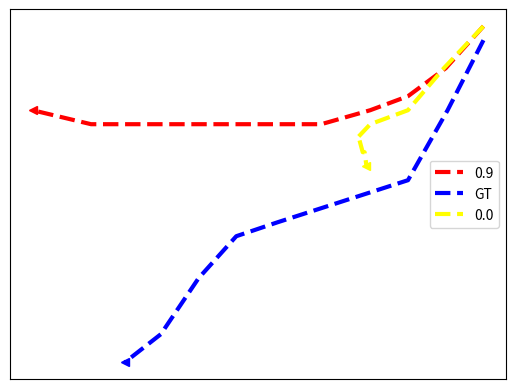

The matplotlib source for this figure: (Note: this script raises an exception after producing the figure.)
import numpy as np
import matplotlib.pyplot as plt

# [redacted]

# 0.9 speed
#xSpeed01 = np.asarray([255, 235, 215, 195, 169, 140, 109, 78, 47, 16, -15, -46])
#ySpeed01 = np.asarray([353, 350, 348, 347, 346, 346, 346, 346, 346, 347, 347, 347])
xSpeed01 = np.asarray([255, 235, 215, 195, 169, 140, 109, 78, 47, 16])
ySpeed01 = np.asarray([353, 350, 348, 347, 346, 346, 346, 346, 346, 347])

# GT speed
xSpeedGT = np.asarray([255, 236, 215, 192, 169, 146, 124, 104, 84, 65])
ySpeedGT = np.asarray([352, 347, 342, 341, 340, 339, 338, 335, 331, 329])

# Stopping after 4th frame
xSpeed03 = np.asarray([255, 234, 215, 195, 188, 189, 191, 192, 193])
ySpeed03 = np.asarray([353, 350, 347, 346, 345, 345, 344, 344, 343])


plt.plot(xSpeed01,ySpeed01,zorder=1, color='red', label='0.9', linewidth=3, linestyle='--')
plt.plot(xSpeedGT,ySpeedGT,zorder=1, color='blue', label='GT', linewidth=3, linestyle='--')
plt.plot(xSpeed03,ySpeed03,zorder=1, color='yellow', label='0.0', linewidth=3, linestyle='--')

plt.plot(xSpeed01[-1],ySpeed01[-1],zorder=1, marker='<', color='red', linewidth=3)
plt.plot(xSpeedGT[-1],ySpeedGT[-1],zorder=1, marker='<', color='blue', linewidth=3)
plt.plot(xSpeed03[-1],ySpeed03[-1],zorder=1, marker='<', color='yellow', linewidth=3)

#plt.plot(xSpeed01[-1],ySpeed01[-1],zorder=1, marker='>', color='red', linewidth=2)
#plt.plot(xSpeedGT[-1],ySpeedGT[-1],zorder=1, marker='>', color='blue', linewidth=2)

plt.legend(loc='center right')
plt.xticks([])
plt.yticks([])
ext = [0, 576, 0.00, 720]
img = plt.imread("../zara1-19.png")
plt.imshow(img, zorder=0)
plt.show()
